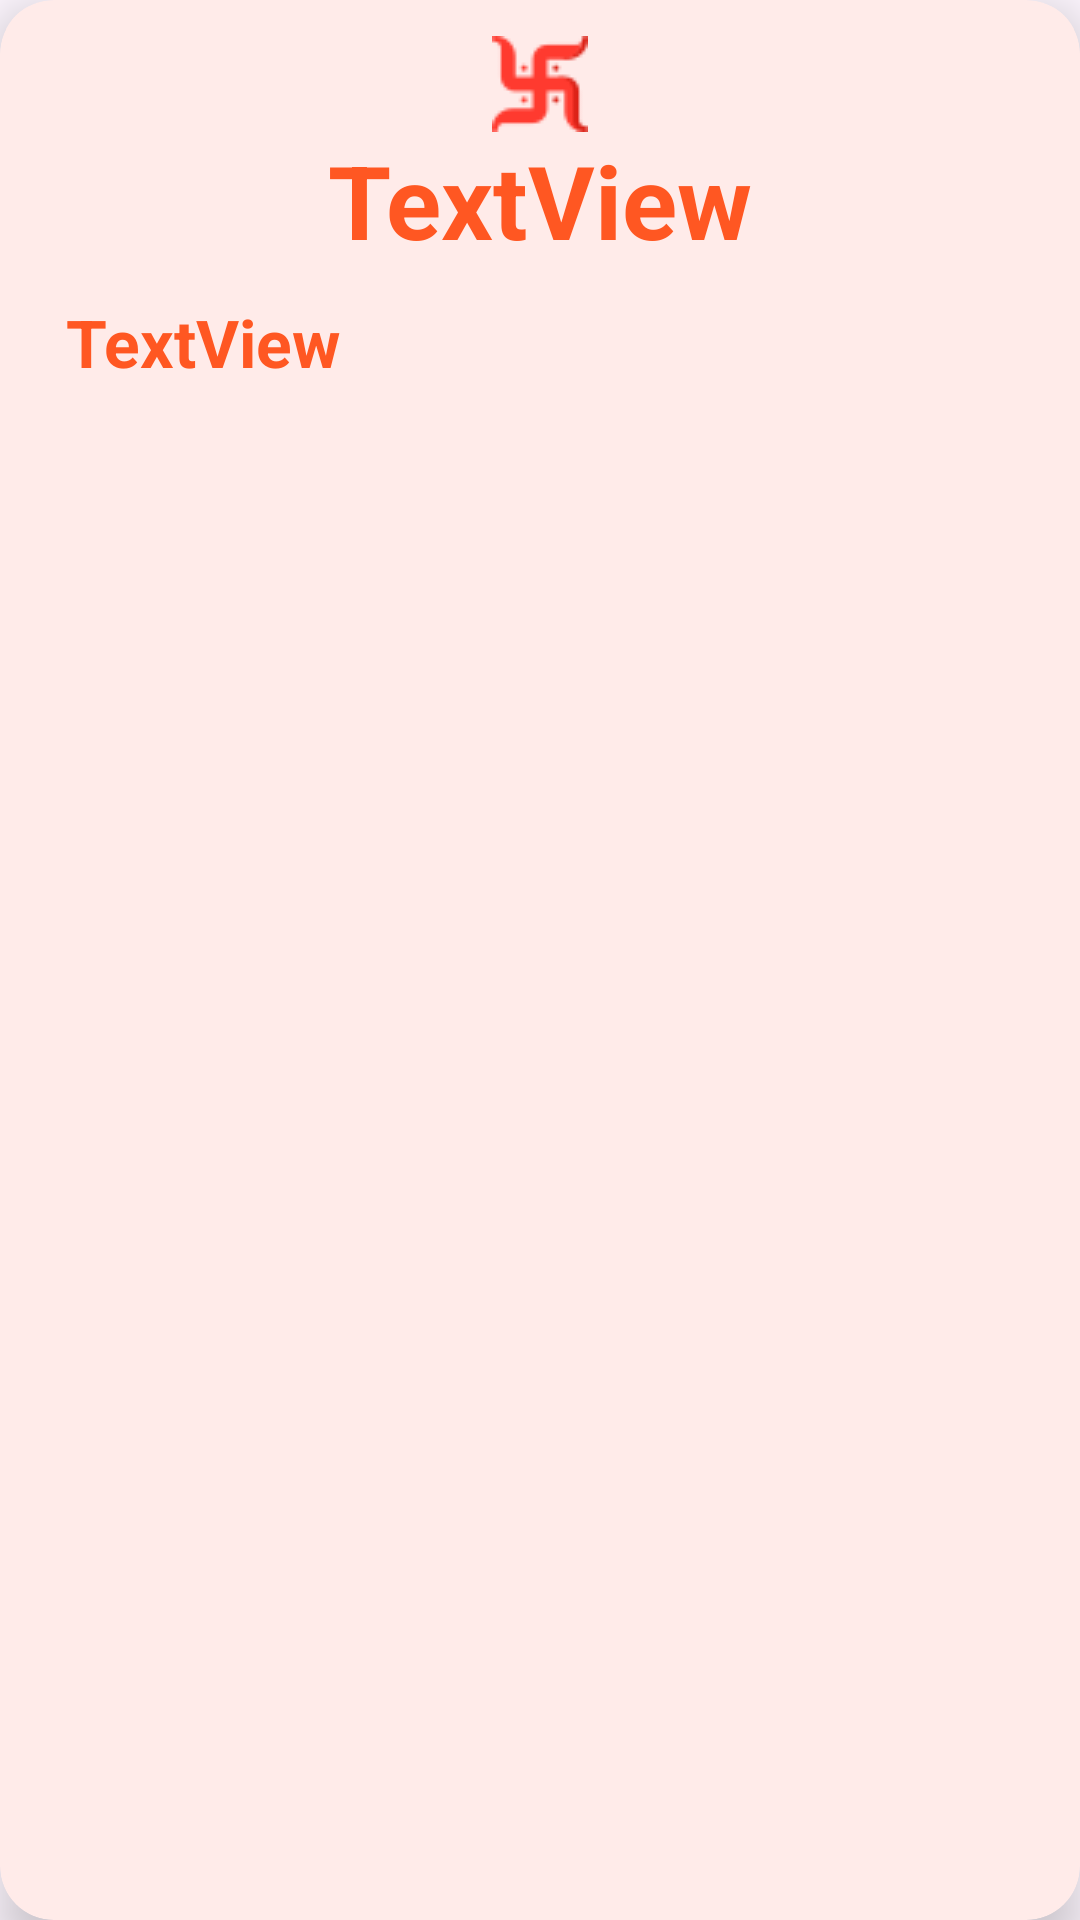

The Android layout XML behind this screen, and the referenced resources:
<!-- AndroidManifest.xml: application theme Theme.MithilaPanchang -->
<!-- res/layout/bhagwatgitachapteritem.xml -->
<?xml version="1.0" encoding="utf-8"?>
<androidx.cardview.widget.CardView xmlns:android="http://schemas.android.com/apk/res/android"
    xmlns:app="http://schemas.android.com/apk/res-auto"
    android:layout_width="match_parent"
    app:cardElevation="10dp"
    android:backgroundTint="#FFEBE9"
    app:cardCornerRadius="18dp"
    android:layout_marginLeft="11dp"
    android:layout_marginRight="11dp"
    android:layout_marginTop="5dp"
    android:layout_marginBottom="5dp"
    android:layout_height="wrap_content">
    <LinearLayout
        android:backgroundTint="#FFEBE9"
        android:background="@drawable/borderred"
        android:layout_margin="2dp"

        android:layout_width="match_parent"
        android:layout_height="wrap_content"
        android:orientation="vertical">


        <TextView

            android:drawableTop="@drawable/swastika32"
            android:textColor="#FF5722"
            android:textStyle="bold"
            android:layout_marginTop="10dp"
            android:textSize="34sp"
            android:gravity="center"
            android:id="@+id/ChapterName"
            android:layout_width="match_parent"
            android:layout_height="wrap_content"
            android:text="TextView" />

        <TextView
            android:drawableLeft="@drawable/star"
            android:textSize="22sp"
            android:textColor="#FF5722"
            android:textStyle="bold"
            android:layout_marginTop="10dp"
            android:layout_marginLeft="20dp"
            android:layout_marginBottom="20dp"
            android:id="@+id/chapternumber"
            android:layout_width="match_parent"
            android:layout_height="wrap_content"
            android:text="TextView" />



    </LinearLayout>

</androidx.cardview.widget.CardView>
<!-- resources referenced by this layout -->
<resources>
  <!-- drawable borderred (drawable) -->
  <?xml version="1.0" encoding="utf-8"?>
  <shape xmlns:android="http://schemas.android.com/apk/res/android">
      <stroke android:width="4dp"
          android:color="#F61C1C"/>
  </shape>
  <!-- drawable swastika32: png bitmap (drawable, 1157 bytes) -->
  <style name="Theme.MithilaPanchang" parent="Base.Theme.MithilaPanchang" />
  <style name="Base.Theme.MithilaPanchang" parent="Theme.Material3.DayNight.NoActionBar">
          
          
      </style>
</resources>
